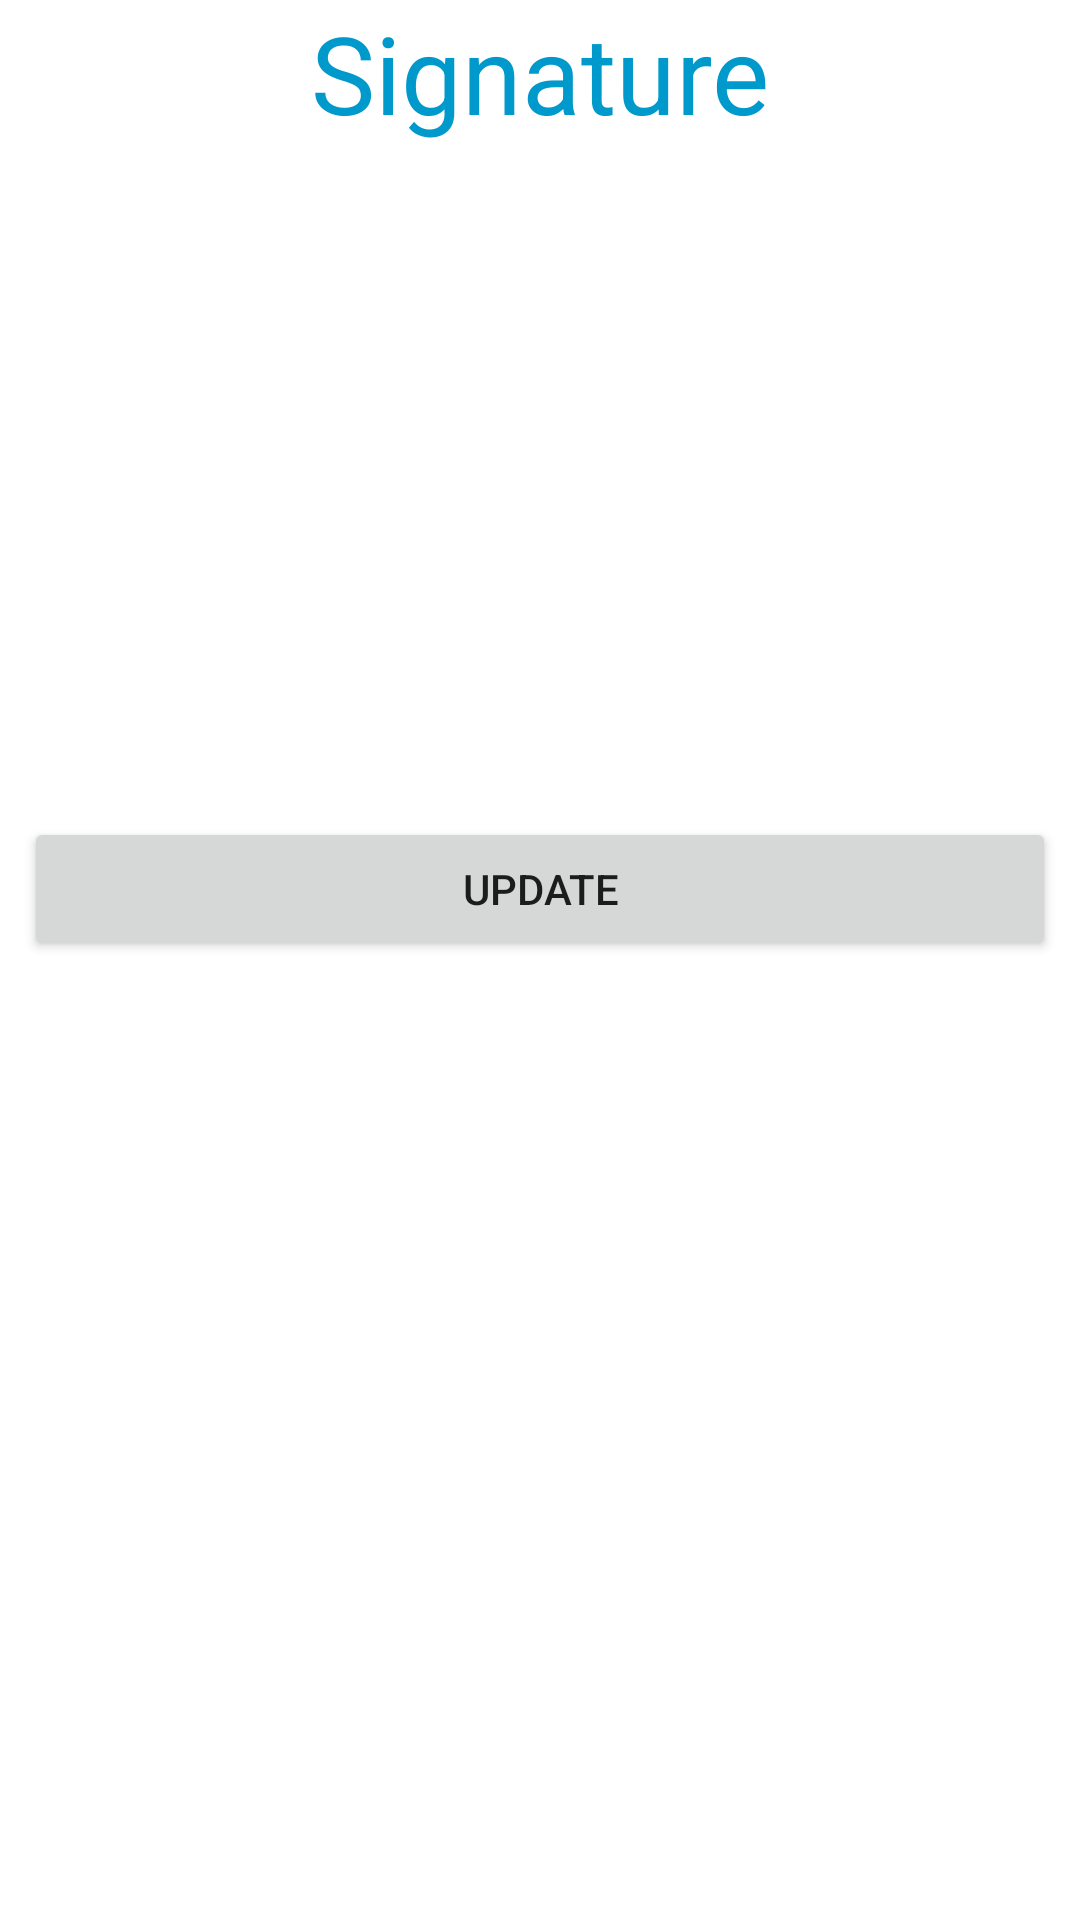

Here is an Android app screen rendered from its layout file. Give the layout XML and the strings, colors and styles it references.
<!-- AndroidManifest.xml: application theme Theme.InFormSafety -->
<!-- res/layout/activity_view_signature.xml -->
<?xml version="1.0" encoding="utf-8"?>
<RelativeLayout xmlns:android="http://schemas.android.com/apk/res/android"
    xmlns:app="http://schemas.android.com/apk/res-auto"
    xmlns:tools="http://schemas.android.com/tools"
    android:layout_width="match_parent"
    android:layout_height="match_parent">

    <TextView
        android:id="@+id/textView"
        android:layout_width="match_parent"
        android:layout_height="wrap_content"
        android:textAlignment="center"
        android:text="Signature"
        android:textColor="@color/blue"
        android:textSize="36sp"
        android:layout_gravity="center" />

    <ImageView
        android:id="@+id/viewImage"
        android:layout_width="match_parent"
        android:layout_height="200dp"
        android:layout_below="@+id/textView"
        android:layout_marginHorizontal="8dp"
        android:layout_marginVertical="8dp" />

    <Button
        android:id="@+id/updateSign"
        android:layout_width="match_parent"
        android:layout_height="wrap_content"
        android:layout_below="@+id/viewImage"
        android:layout_alignParentEnd="true"
        android:layout_marginHorizontal="8dp"
        android:layout_marginVertical="8dp"
        android:text="Update" />



</RelativeLayout>
<!-- resources referenced by this layout -->
<resources>
  <color name="blue">#0099CC</color>
  <style name="Theme.InFormSafety" parent="Theme.MaterialComponents.DayNight.DarkActionBar">
          
          <item name="colorPrimary">@android:color/holo_blue_dark</item>
          <item name="colorPrimaryVariant">@android:color/holo_blue_dark</item>
          <item name="colorOnPrimary">@color/white</item>
          
          <item name="colorSecondary">@android:color/holo_blue_dark</item>
          <item name="colorSecondaryVariant">@android:color/holo_blue_dark</item>
          <item name="colorOnSecondary">@color/black</item>
          
          <item name="android:statusBarColor" tools:targetApi="l">?attr/colorPrimaryVariant</item>
          
      </style>
  <color name="white">#FFFFFFFF</color>
  <color name="black">#FF000000</color>
</resources>
